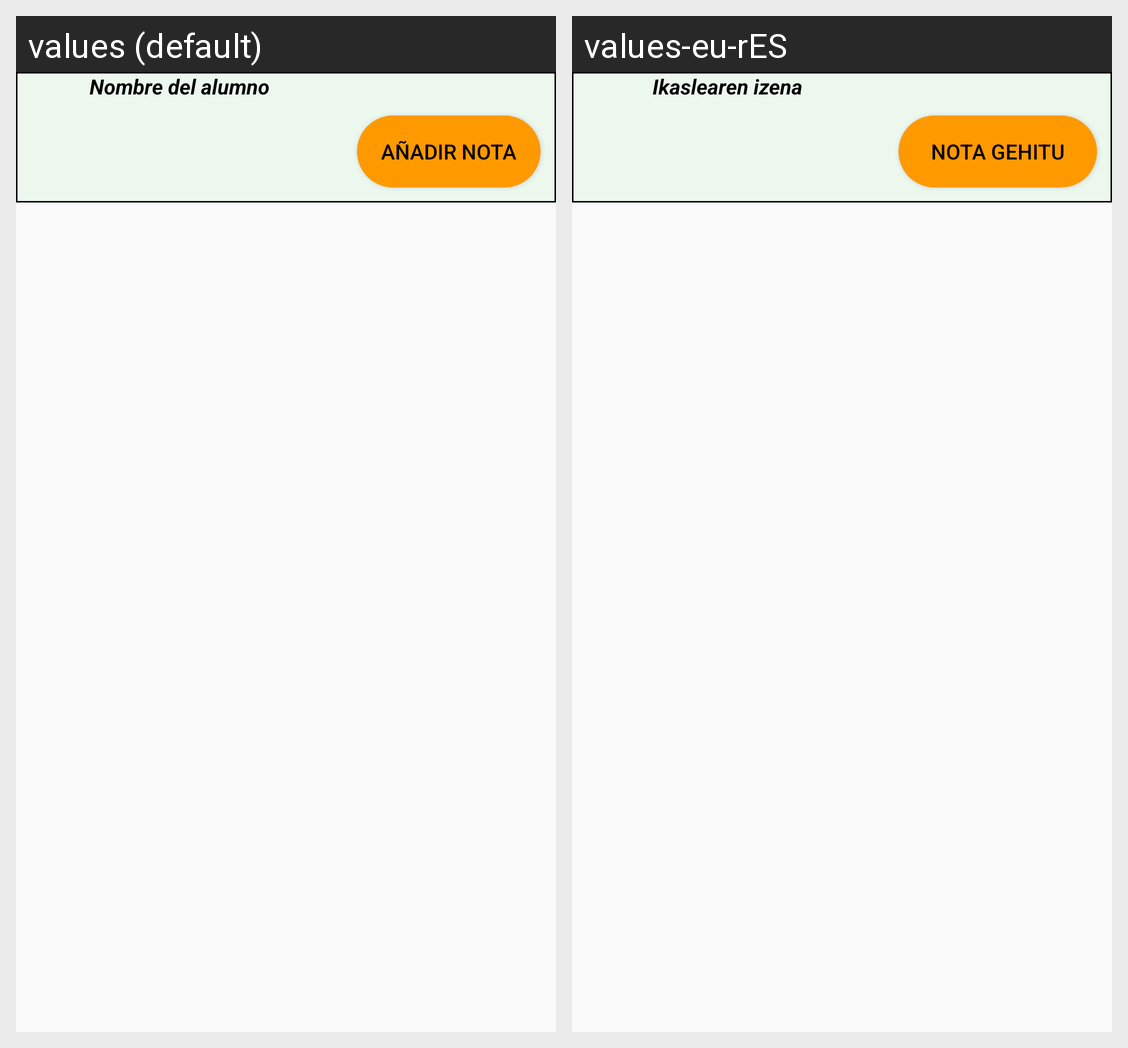

This grid shows one Android layout under two languages. Give, for every string resource on the screen, its name, the default text and each shown locale's text.
Android screen res/layout/imparte_alumnos_listitem.xml rendered under 2 locales, left to right: values (default), values-eu-rES. Device: Nexus 5 (rendered at 1080×1920; each locale shown at half size, 540×960, under a caption strip naming it); theme Theme.AppCompat.Light.NoActionBar.
Strings drawn on this screen, with the default value and each locale's value (text and hints the layout hard-codes, and strings that could not be matched under every locale, appear in the picture but are not listed):

imparte_nombreAlumno
  values: Nombre del alumno
  values-eu-rES: Ikaslearen izena

imparte_anadirNota
  values: Añadir nota
  values-eu-rES: Nota gehitu
